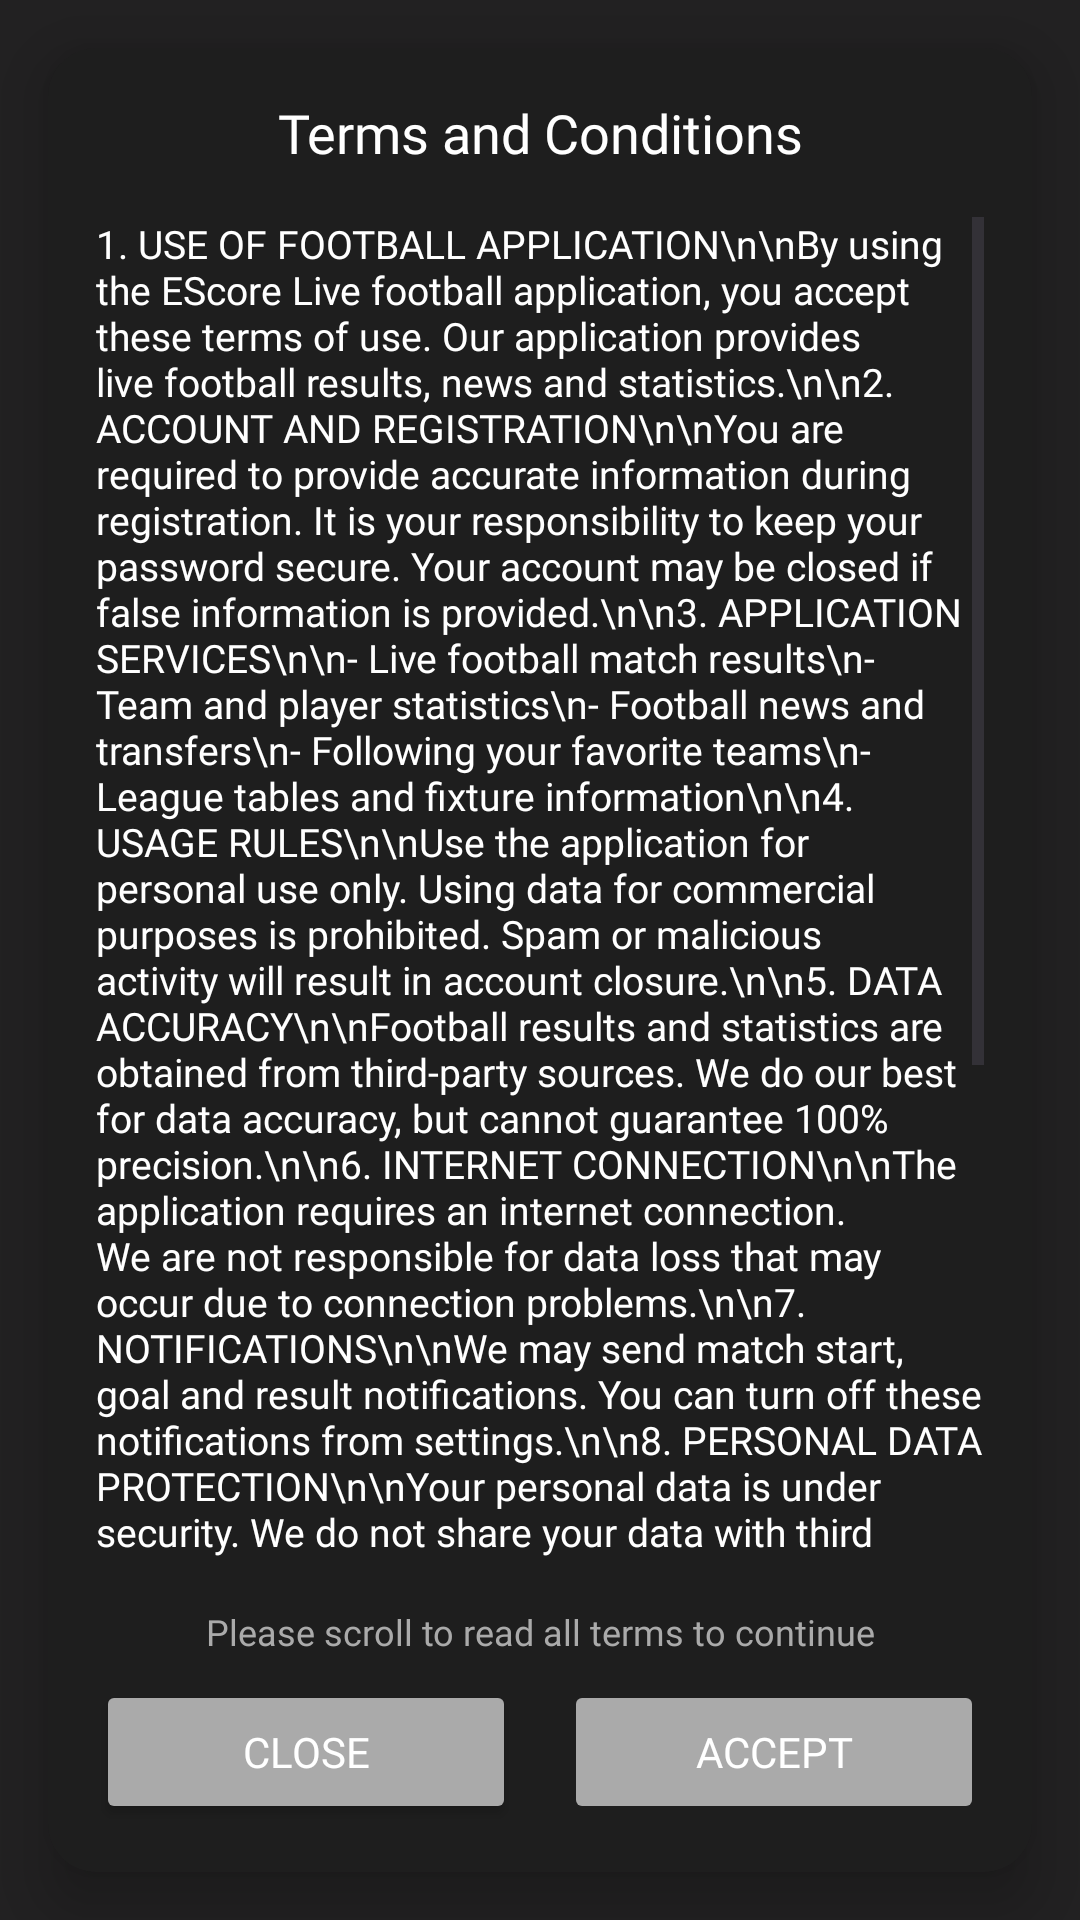

Reconstruct the res/layout file that produces this screen, plus the resources it refers to.
<!-- AndroidManifest.xml: application theme Theme.EScoreLive -->
<!-- res/layout/dialog_terms.xml -->
<?xml version="1.0" encoding="utf-8"?>
<androidx.constraintlayout.widget.ConstraintLayout xmlns:android="http://schemas.android.com/apk/res/android"
    xmlns:app="http://schemas.android.com/apk/res-auto"
    android:layout_width="match_parent"
    android:layout_height="match_parent"
    android:background="#DD000000"
    android:clickable="true"
    android:focusable="true">

    <androidx.cardview.widget.CardView
        android:layout_width="0dp"
        android:layout_height="0dp"
        android:layout_margin="16dp"
        app:cardBackgroundColor="@color/card_background"
        app:cardCornerRadius="16dp"
        app:cardElevation="12dp"
        app:layout_constraintBottom_toBottomOf="parent"
        app:layout_constraintEnd_toEndOf="parent"
        app:layout_constraintStart_toStartOf="parent"
        app:layout_constraintTop_toTopOf="parent">

        <androidx.constraintlayout.widget.ConstraintLayout
            android:layout_width="match_parent"
            android:layout_height="match_parent"
            android:padding="16dp">

            <TextView
                android:id="@+id/terms_title"
                android:layout_width="0dp"
                android:layout_height="wrap_content"
                android:fontFamily="@font/mulish_bold"
                android:text="Terms and Conditions"
                android:textColor="@color/white"
                android:textSize="18sp"
                android:gravity="center"
                app:layout_constraintEnd_toEndOf="parent"
                app:layout_constraintStart_toStartOf="parent"
                app:layout_constraintTop_toTopOf="parent" />

            <ScrollView
                android:id="@+id/terms_scroll_view"
                android:layout_width="0dp"
                android:layout_height="0dp"
                android:layout_marginTop="16dp"
                android:layout_marginBottom="16dp"
                app:layout_constraintBottom_toTopOf="@+id/scroll_instruction"
                app:layout_constraintEnd_toEndOf="parent"
                app:layout_constraintStart_toStartOf="parent"
                app:layout_constraintTop_toBottomOf="@+id/terms_title">

                <TextView
                    android:id="@+id/terms_content"
                    android:layout_width="match_parent"
                    android:layout_height="wrap_content"
                    android:fontFamily="@font/mulish_regular"
                    android:text="1. USE OF FOOTBALL APPLICATION\n\nBy using the EScore Live football application, you accept these terms of use. Our application provides live football results, news and statistics.\n\n2. ACCOUNT AND REGISTRATION\n\nYou are required to provide accurate information during registration. It is your responsibility to keep your password secure. Your account may be closed if false information is provided.\n\n3. APPLICATION SERVICES\n\n- Live football match results\n- Team and player statistics\n- Football news and transfers\n- Following your favorite teams\n- League tables and fixture information\n\n4. USAGE RULES\n\nUse the application for personal use only. Using data for commercial purposes is prohibited. Spam or malicious activity will result in account closure.\n\n5. DATA ACCURACY\n\nFootball results and statistics are obtained from third-party sources. We do our best for data accuracy, but cannot guarantee 100% precision.\n\n6. INTERNET CONNECTION\n\nThe application requires an internet connection. We are not responsible for data loss that may occur due to connection problems.\n\n7. NOTIFICATIONS\n\nWe may send match start, goal and result notifications. You can turn off these notifications from settings.\n\n8. PERSONAL DATA PROTECTION\n\nYour personal data is under security. We do not share your data with third parties. We use it only for application functionality.\n\n9. SERVICE CHANGES\n\nWe reserve the right to improve or discontinue application services. We will inform you in advance about major changes.\n\n10. ACCOUNT TERMINATION\n\nYou can delete your account at any time. We reserve the right to close your account if rules are violated.\n\n11. LIMITATION OF LIABILITY\n\nWe are not responsible for any damage that may arise from using the application. The application is provided as is.\n\n12. CHANGES TO TERMS\n\nWe may update these terms at any time. Changes take effect after being announced in the application. Continued use indicates acceptance of new terms.\n\n13. CONTACT\n\nFor your questions, you can contact us through the contact section within the application.\n\nLast updated: January 2025"
                    android:textColor="@color/white"
                    android:textSize="13sp" />
            </ScrollView>

            <TextView
                android:id="@+id/scroll_instruction"
                android:layout_width="0dp"
                android:layout_height="wrap_content"
                android:layout_marginBottom="8dp"
                android:fontFamily="@font/mulish_regular"
                android:gravity="center"
                android:text="Please scroll to read all terms to continue"
                android:textColor="#AAAAAA"
                android:textSize="12sp"
                app:layout_constraintBottom_toTopOf="@+id/buttons_layout"
                app:layout_constraintEnd_toEndOf="parent"
                app:layout_constraintStart_toStartOf="parent" />

            <LinearLayout
                android:id="@+id/buttons_layout"
                android:layout_width="0dp"
                android:layout_height="wrap_content"
                android:orientation="horizontal"
                android:gravity="center"
                app:layout_constraintBottom_toBottomOf="parent"
                app:layout_constraintEnd_toEndOf="parent"
                app:layout_constraintStart_toStartOf="parent">

                <Button
                    android:id="@+id/close_button"
                    android:layout_width="0dp"
                    android:layout_height="wrap_content"
                    android:layout_weight="1"
                    android:layout_marginEnd="8dp"
                    android:backgroundTint="@android:color/darker_gray"
                    android:fontFamily="@font/mulish_regular"
                    android:text="Close"
                    android:textColor="@color/white"
                    app:cornerRadius="12dp" />

                <Button
                    android:id="@+id/accept_button"
                    android:layout_width="0dp"
                    android:layout_height="wrap_content"
                    android:layout_weight="1"
                    android:layout_marginStart="8dp"
                    android:backgroundTint="@android:color/darker_gray"
                    android:enabled="false"
                    android:fontFamily="@font/mulish_regular"
                    android:text="Accept"
                    android:textColor="@color/white"
                    app:cornerRadius="12dp" />

            </LinearLayout>

        </androidx.constraintlayout.widget.ConstraintLayout>

    </androidx.cardview.widget.CardView>

</androidx.constraintlayout.widget.ConstraintLayout>
<!-- resources referenced by this layout -->
<resources>
  <color name="card_background">#1E1E1E</color>
  <color name="white">#FFFFFFFF</color>
  <style name="Theme.EScoreLive" parent="Base.Theme.EScoreLive" />
  <style name="Base.Theme.EScoreLive" parent="Theme.Material3.DayNight.NoActionBar">
          
      </style>
</resources>
